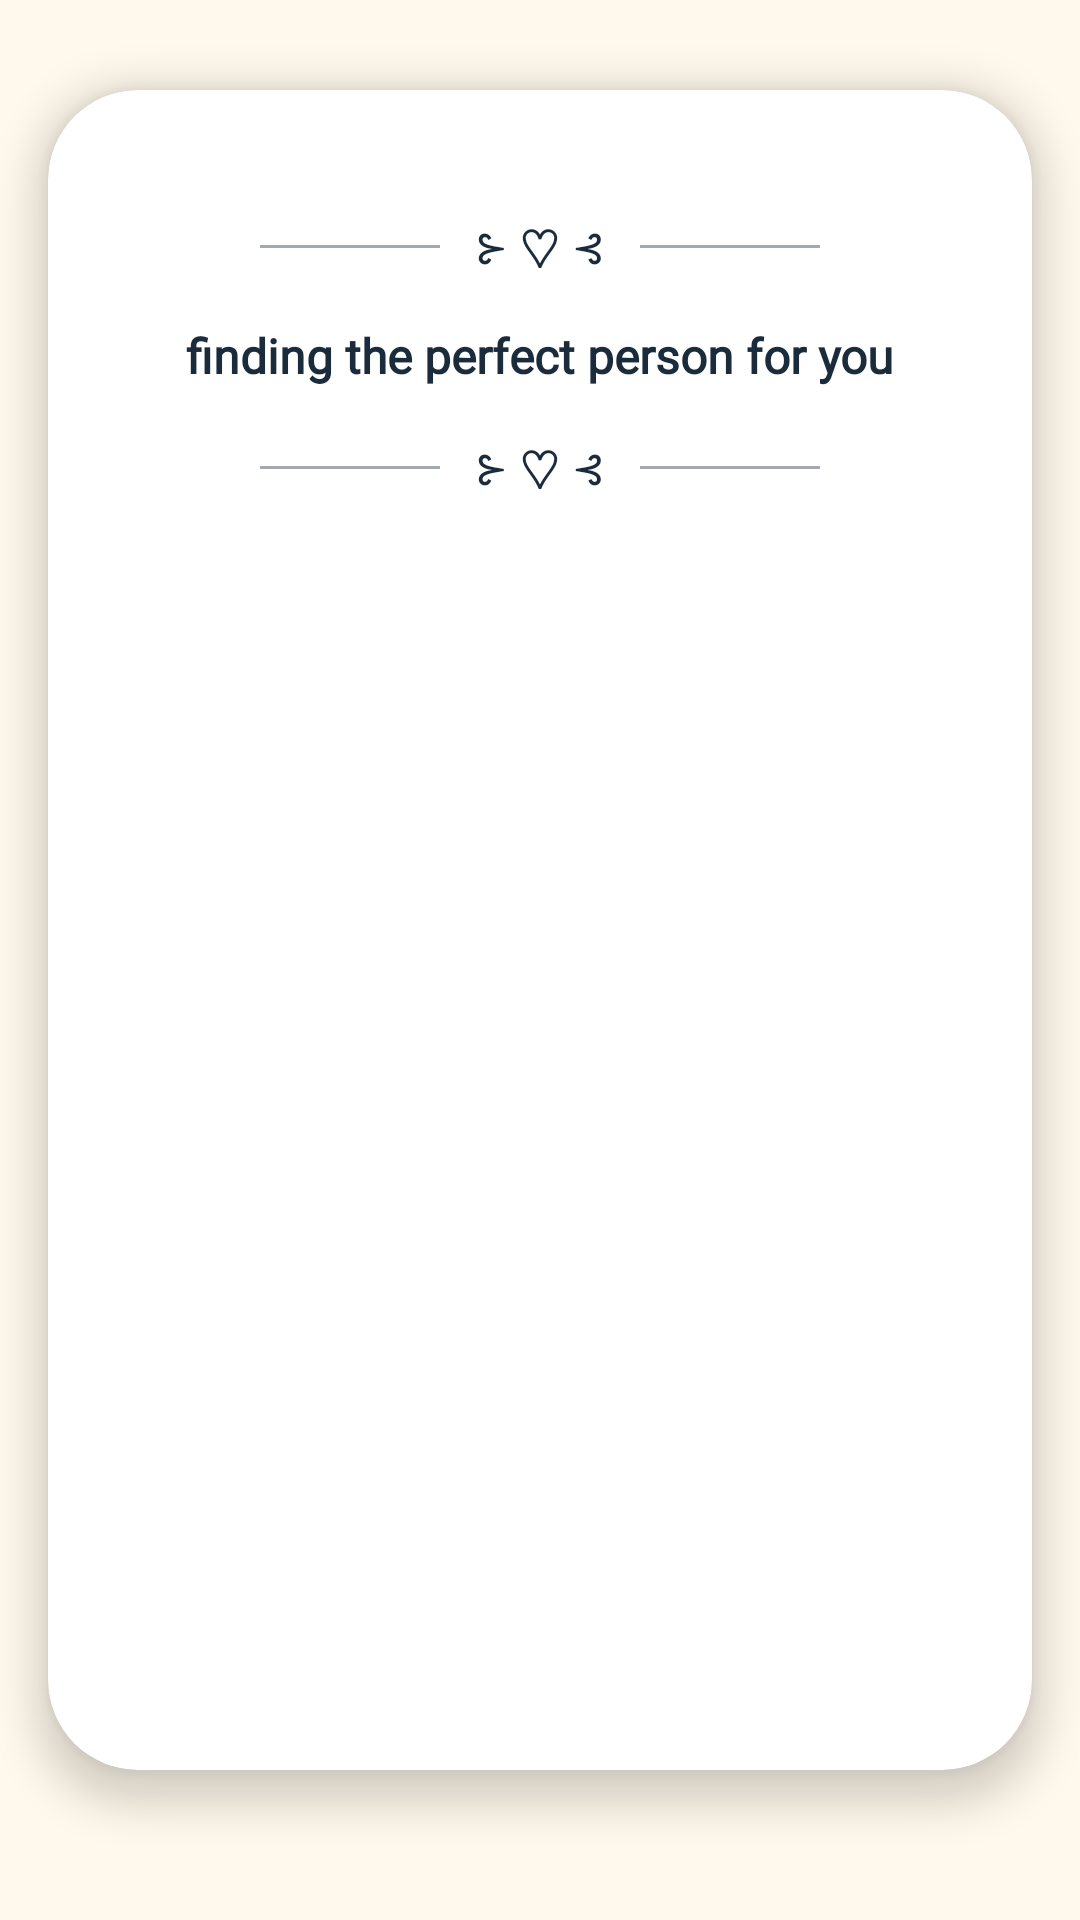

Here is an Android app screen rendered from its layout file. Give the layout XML and the strings, colors and styles it references.
<!-- AndroidManifest.xml: application theme Theme.Harmonia -->
<!-- res/layout/activity_search_conv.xml -->
<?xml version="1.0" encoding="utf-8"?>
<androidx.constraintlayout.widget.ConstraintLayout
    xmlns:android="http://schemas.android.com/apk/res/android"
    xmlns:app="http://schemas.android.com/apk/res-auto"
    xmlns:tools="http://schemas.android.com/tools"
    android:layout_width="match_parent"
    android:layout_height="match_parent"
    android:id="@+id/main"
    android:background="#FFF8EC"
    tools:context=".SearchConvActivity">

    <androidx.cardview.widget.CardView
        android:id="@+id/cardView"
        android:layout_width="match_parent"
        android:layout_height="0dp"
        android:layout_marginStart="16dp"
        android:layout_marginEnd="16dp"
        android:layout_marginTop="30dp"
        android:layout_marginBottom="50dp"
        app:cardCornerRadius="30dp"
        app:cardElevation="8dp"
        app:cardBackgroundColor="@android:color/white"
        app:layout_constraintTop_toTopOf="parent"
        app:layout_constraintBottom_toBottomOf="parent"
        app:layout_constraintStart_toStartOf="parent"
        app:layout_constraintEnd_toEndOf="parent">

        <LinearLayout
            android:layout_width="match_parent"
            android:layout_height="match_parent"
            android:orientation="vertical"
            android:paddingStart="24dp"
            android:paddingTop="30dp"
            android:paddingEnd="24dp"
            android:paddingBottom="40dp">















            <LinearLayout
                android:layout_width="match_parent"
                android:layout_height="wrap_content"
                android:gravity="center"
                android:orientation="horizontal"
                android:layout_marginTop="10dp"> <View android:layout_width="60dp" android:layout_height="1dp" android:background="#1A2B3C" android:alpha="0.4" />
                <TextView
                    android:layout_width="wrap_content"
                    android:layout_height="wrap_content"
                    android:layout_marginHorizontal="12dp"
                    android:text="⊱ ♡ ⊰"
                    android:textColor="#1A2B3C"
                    android:textSize="18sp" />
                <View android:layout_width="60dp" android:layout_height="1dp" android:background="#1A2B3C" android:alpha="0.4" />
            </LinearLayout>

            <LinearLayout
                android:layout_width="wrap_content"
                android:layout_height="wrap_content"
                android:orientation="horizontal"
                android:gravity="center_vertical"
                android:layout_gravity="center"
                android:layout_marginTop="15dp"
                android:layout_marginBottom="15dp">
                <TextView
                android:id="@+id/search_conv"
                android:layout_width="wrap_content"
                android:layout_height="wrap_content"
                android:text="finding the perfect person for you"
                android:textColor="#1A2B3C"
                android:textSize="16sp"
                android:textStyle="bold"
                android:fontFamily="@font/myfont4"
                android:includeFontPadding="false" />
            </LinearLayout>

            <LinearLayout
                android:layout_width="match_parent"
                android:layout_height="wrap_content"
                android:gravity="center"
                android:orientation="horizontal">
                <View android:layout_width="60dp" android:layout_height="1dp" android:background="#1A2B3C" android:alpha="0.4" />
                <TextView
                    android:layout_width="wrap_content"
                    android:layout_height="wrap_content"
                    android:layout_marginHorizontal="12dp"
                    android:text="⊱ ♡ ⊰"
                    android:textColor="#1A2B3C"
                    android:textSize="18sp" />
                <View android:layout_width="60dp" android:layout_height="1dp" android:background="#1A2B3C" android:alpha="0.4" />
            </LinearLayout>


















            <ImageView
                android:id="@+id/imageView"
                android:layout_width="50dp"
                android:layout_height="50dp"
                android:layout_gravity="center"
                android:layout_marginTop="15dp"
                android:scaleType="centerCrop" />

            <ProgressBar
                android:id="@+id/progressBar"
                android:layout_width="wrap_content"
                android:layout_height="wrap_content"
                android:layout_gravity="center"
                android:layout_marginTop="20dp"
                android:visibility="gone" />

            <androidx.recyclerview.widget.RecyclerView
                android:id="@+id/recyclerViewMatches"
                android:layout_width="match_parent"
                android:layout_height="0dp"
                android:layout_weight="1"
                android:layout_marginTop="20dp" />

        </LinearLayout>
    </androidx.cardview.widget.CardView>
</androidx.constraintlayout.widget.ConstraintLayout>
<!-- resources referenced by this layout -->
<resources>
  <style name="Theme.Harmonia" parent="Base.Theme.Harmonia" />
  <style name="Base.Theme.Harmonia" parent="Theme.Material3.DayNight.NoActionBar">
          
          
      </style>
</resources>
